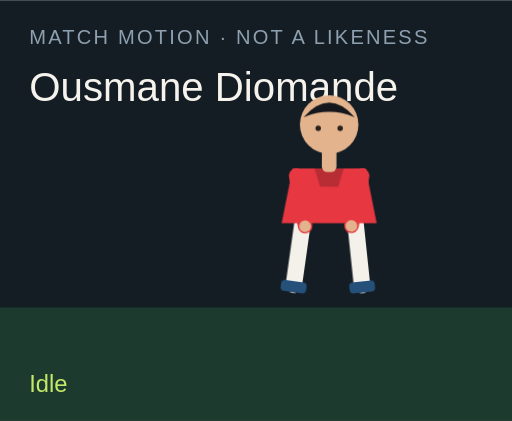
t = 0.00 s
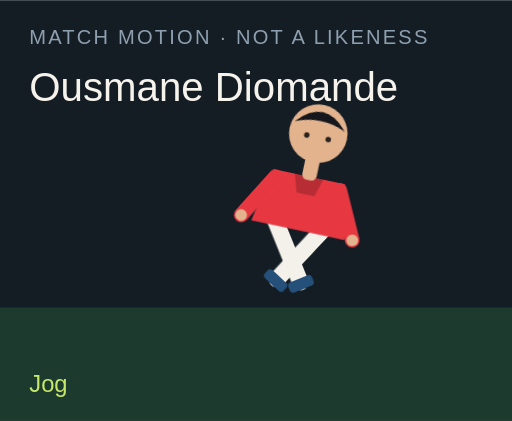
t = 1.50 s
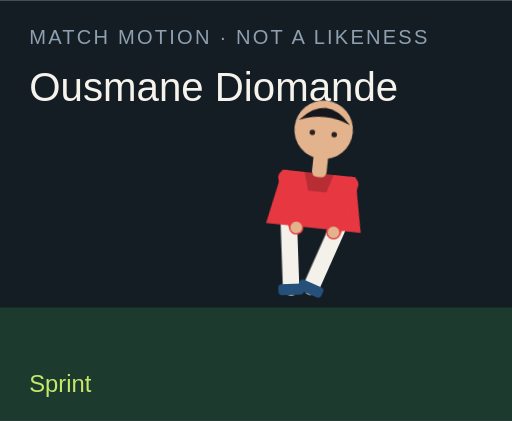
t = 3.00 s
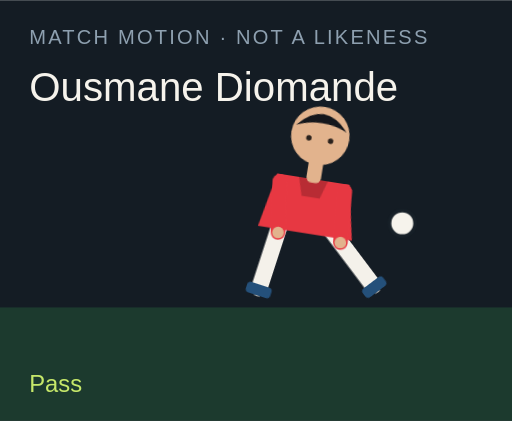
t = 4.50 s
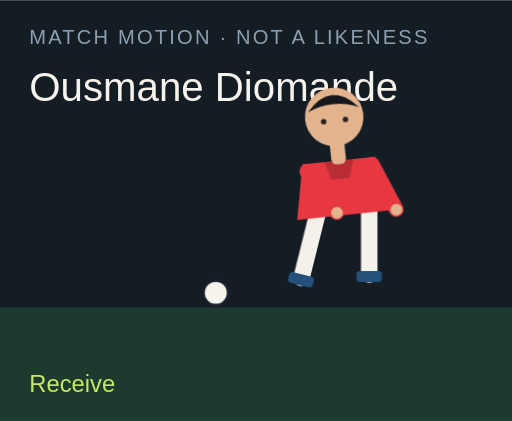
t = 6.00 s
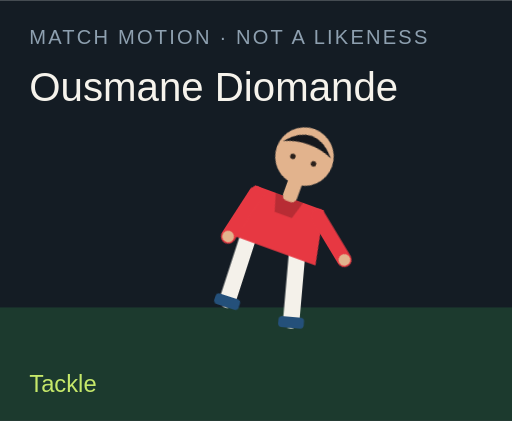
t = 7.50 s

The animated SVG that drew these frames (rendered in a browser with its animation timeline set to each time). Animation: 18 CSS @keyframes rules; one cycle of 9.00 s, repeats indefinitely.

<?xml version="1.0" encoding="UTF-8"?>
<svg xmlns="http://www.w3.org/2000/svg" viewBox="0 0 280 230" role="img">
  <style>@media (prefers-reduced-motion: reduce){animate,animateTransform{display:none}}</style>
  <rect width="280" height="230" fill="#141c24"/>
  <rect y="168" width="280" height="62" fill="#1c3a2e"/>
  <text x="16" y="24" fill="#8ea0b0" font-family="Arial,sans-serif" font-size="11" letter-spacing="1.2">MATCH MOTION · NOT A LIKENESS</text>
  <text x="16" y="55" fill="#f6f3ec" font-family="Impact,sans-serif" font-size="22">Ousmane Diomande</text>
  <circle r="7" fill="#f6f3ec" stroke="#172028" stroke-width="2" id="motion-22780" cx="150" cy="160" opacity="0">
    
    
    
  </circle>
  <g transform="translate(132 40)">
    <g id="motion-22802" transform="rotate(0 48 90)">
      
      <g id="motion-22804" transform="translate(0 0)">
        
        <g transform="translate(34 78)"><g id="motion-22806" transform="rotate(8)"><path d="M0 0 V38" stroke="#f4f1ea" stroke-width="9" stroke-linecap="round"/><rect x="-7" y="36" width="14" height="6" rx="2" fill="#24507a"/></g></g>
        <g transform="translate(62 78)"><g id="motion-22808" transform="rotate(-6)"><path d="M0 0 V38" stroke="#f4f1ea" stroke-width="9" stroke-linecap="round"/><rect x="-7" y="36" width="14" height="6" rx="2" fill="#24507a"/></g></g>
        <path d="M28 52 h40 l6 30 H22 Z" fill="#e73842"/>
        <path d="M40 52 h16 l-3 10 H43 Z" fill="#000" opacity=".2"/>
        <g transform="translate(30 56)"><g id="motion-22810" transform="rotate(-10)"><path d="M0 0 V28" stroke="#e73842" stroke-width="8" stroke-linecap="round"/><circle cx="0" cy="28" r="3.2" fill="#e2b38d"/></g></g>
        <g transform="translate(66 56)"><g id="motion-22812" transform="rotate(12)"><path d="M0 0 V28" stroke="#e73842" stroke-width="8" stroke-linecap="round"/><circle cx="0" cy="28" r="3.2" fill="#e2b38d"/></g></g>
        <rect x="44" y="40" width="8" height="14" rx="3" fill="#e2b38d"/>
        <circle cx="48" cy="28" r="16" fill="#e2b38d"/>
        <path d="M34 24 Q48 8 62 24 Q48 18 34 24" fill="#15171c"/>
        <circle cx="42" cy="30" r="1.5" fill="#2a211c"/><circle cx="54" cy="30" r="1.5" fill="#2a211c"/>
      </g>
    </g>
  </g>
  <text x="16" y="214" fill="#c6e86a" font-family="Arial,sans-serif" font-size="13" opacity="1" id="motion-22784">Idle</text><text x="16" y="214" fill="#c6e86a" font-family="Arial,sans-serif" font-size="13" opacity="0" id="motion-22786">Jog</text><text x="16" y="214" fill="#c6e86a" font-family="Arial,sans-serif" font-size="13" opacity="0" id="motion-22788">Sprint</text><text x="16" y="214" fill="#c6e86a" font-family="Arial,sans-serif" font-size="13" opacity="0" id="motion-22790">Dribble</text><text x="16" y="214" fill="#c6e86a" font-family="Arial,sans-serif" font-size="13" opacity="0" id="motion-22792">Pass</text><text x="16" y="214" fill="#c6e86a" font-family="Arial,sans-serif" font-size="13" opacity="0" id="motion-22794">Shoot</text><text x="16" y="214" fill="#c6e86a" font-family="Arial,sans-serif" font-size="13" opacity="0" id="motion-22796">Receive</text><text x="16" y="214" fill="#c6e86a" font-family="Arial,sans-serif" font-size="13" opacity="0" id="motion-22798">Tackle</text><text x="16" y="214" fill="#c6e86a" font-family="Arial,sans-serif" font-size="13" opacity="0" id="motion-22800">Point</text>
<style>@keyframes track-22781{0%{cx:150px}11.1%{cx:156px}22.2%{cx:164px}33.300000000000004%{cx:142px}44.4%{cx:190px}55.60000000000001%{cx:250px}66.7%{cx:118px}77.8%{cx:150px}88.9%{cx:150px}100%{cx:150px}}@keyframes track-22782{0%{cy:160px}11.1%{cy:158px}22.2%{cy:154px}33.300000000000004%{cy:156px}44.4%{cy:148px}55.60000000000001%{cy:96px}66.7%{cy:160px}77.8%{cy:160px}88.9%{cy:160px}100%{cy:160px}}@keyframes track-22783{0%{opacity:0}11.1%{opacity:0}22.2%{opacity:0}33.300000000000004%{opacity:1}44.4%{opacity:1}55.60000000000001%{opacity:1}66.7%{opacity:1}77.8%{opacity:0}88.9%{opacity:0}100%{opacity:0}}@keyframes track-22785{0%{opacity:1}11.1%{opacity:0}22.2%{opacity:0}33.300000000000004%{opacity:0}44.4%{opacity:0}55.60000000000001%{opacity:0}66.7%{opacity:0}77.8%{opacity:0}88.9%{opacity:0}100%{opacity:1}}@keyframes track-22787{0%{opacity:0}11.1%{opacity:1}22.2%{opacity:0}33.300000000000004%{opacity:0}44.4%{opacity:0}55.60000000000001%{opacity:0}66.7%{opacity:0}77.8%{opacity:0}88.9%{opacity:0}100%{opacity:0}}@keyframes track-22789{0%{opacity:0}11.1%{opacity:0}22.2%{opacity:1}33.300000000000004%{opacity:0}44.4%{opacity:0}55.60000000000001%{opacity:0}66.7%{opacity:0}77.8%{opacity:0}88.9%{opacity:0}100%{opacity:0}}@keyframes track-22791{0%{opacity:0}11.1%{opacity:0}22.2%{opacity:0}33.300000000000004%{opacity:1}44.4%{opacity:0}55.60000000000001%{opacity:0}66.7%{opacity:0}77.8%{opacity:0}88.9%{opacity:0}100%{opacity:0}}@keyframes track-22793{0%{opacity:0}11.1%{opacity:0}22.2%{opacity:0}33.300000000000004%{opacity:0}44.4%{opacity:1}55.60000000000001%{opacity:0}66.7%{opacity:0}77.8%{opacity:0}88.9%{opacity:0}100%{opacity:0}}@keyframes track-22795{0%{opacity:0}11.1%{opacity:0}22.2%{opacity:0}33.300000000000004%{opacity:0}44.4%{opacity:0}55.60000000000001%{opacity:1}66.7%{opacity:0}77.8%{opacity:0}88.9%{opacity:0}100%{opacity:0}}@keyframes track-22797{0%{opacity:0}11.1%{opacity:0}22.2%{opacity:0}33.300000000000004%{opacity:0}44.4%{opacity:0}55.60000000000001%{opacity:0}66.7%{opacity:1}77.8%{opacity:0}88.9%{opacity:0}100%{opacity:0}}@keyframes track-22799{0%{opacity:0}11.1%{opacity:0}22.2%{opacity:0}33.300000000000004%{opacity:0}44.4%{opacity:0}55.60000000000001%{opacity:0}66.7%{opacity:0}77.8%{opacity:1}88.9%{opacity:0}100%{opacity:0}}@keyframes track-22801{0%{opacity:0}11.1%{opacity:0}22.2%{opacity:0}33.300000000000004%{opacity:0}44.4%{opacity:0}55.60000000000001%{opacity:0}66.7%{opacity:0}77.8%{opacity:0}88.9%{opacity:1}100%{opacity:0}}@keyframes track-22803{0%{transform:rotate(0deg)}11.1%{transform:rotate(8deg)}22.2%{transform:rotate(16deg)}33.300000000000004%{transform:rotate(6deg)}44.4%{transform:rotate(4deg)}55.60000000000001%{transform:rotate(14deg)}66.7%{transform:rotate(-6deg)}77.8%{transform:rotate(34deg)}88.9%{transform:rotate(6deg)}100%{transform:rotate(0deg)}}@keyframes track-22805{0%{transform:translate(0px,0px)}11.1%{transform:translate(0px,-3px)}22.2%{transform:translate(0px,-6px)}33.300000000000004%{transform:translate(0px,-2px)}44.4%{transform:translate(0px,2px)}55.60000000000001%{transform:translate(0px,-4px)}66.7%{transform:translate(0px,1px)}77.8%{transform:translate(0px,10px)}88.9%{transform:translate(0px,-4px)}100%{transform:translate(0px,0px)}}@keyframes track-22807{0%{transform:rotate(8deg)}11.1%{transform:rotate(-26deg)}22.2%{transform:rotate(-42deg)}33.300000000000004%{transform:rotate(-8deg)}44.4%{transform:rotate(6deg)}55.60000000000001%{transform:rotate(12deg)}66.7%{transform:rotate(20deg)}77.8%{transform:rotate(-8deg)}88.9%{transform:rotate(4deg)}100%{transform:rotate(8deg)}}@keyframes track-22809{0%{transform:rotate(-6deg)}11.1%{transform:rotate(24deg)}22.2%{transform:rotate(38deg)}33.300000000000004%{transform:rotate(18deg)}44.4%{transform:rotate(-38deg)}55.60000000000001%{transform:rotate(-54deg)}66.7%{transform:rotate(6deg)}77.8%{transform:rotate(-22deg)}88.9%{transform:rotate(-8deg)}100%{transform:rotate(-6deg)}}@keyframes track-22811{0%{transform:rotate(-10deg)}11.1%{transform:rotate(24deg)}22.2%{transform:rotate(36deg)}33.300000000000004%{transform:rotate(-18deg)}44.4%{transform:rotate(10deg)}55.60000000000001%{transform:rotate(-24deg)}66.7%{transform:rotate(-30deg)}77.8%{transform:rotate(12deg)}88.9%{transform:rotate(14deg)}100%{transform:rotate(-10deg)}}@keyframes track-22813{0%{transform:rotate(12deg)}11.1%{transform:rotate(-20deg)}22.2%{transform:rotate(-32deg)}33.300000000000004%{transform:rotate(14deg)}44.4%{transform:rotate(-26deg)}55.60000000000001%{transform:rotate(18deg)}66.7%{transform:rotate(-22deg)}77.8%{transform:rotate(-6deg)}88.9%{transform:rotate(-96deg)}100%{transform:rotate(12deg)}}@media(prefers-reduced-motion:no-preference){#motion-22780{animation:track-22781 9s linear infinite both,track-22782 9s linear infinite both,track-22783 9s steps(1,end) infinite both}#motion-22784{animation:track-22785 9s steps(1,end) infinite both}#motion-22786{animation:track-22787 9s steps(1,end) infinite both}#motion-22788{animation:track-22789 9s steps(1,end) infinite both}#motion-22790{animation:track-22791 9s steps(1,end) infinite both}#motion-22792{animation:track-22793 9s steps(1,end) infinite both}#motion-22794{animation:track-22795 9s steps(1,end) infinite both}#motion-22796{animation:track-22797 9s steps(1,end) infinite both}#motion-22798{animation:track-22799 9s steps(1,end) infinite both}#motion-22800{animation:track-22801 9s steps(1,end) infinite both}#motion-22802{animation:track-22803 9s linear infinite both}#motion-22804{animation:track-22805 9s linear infinite both}#motion-22806{animation:track-22807 9s linear infinite both}#motion-22808{animation:track-22809 9s linear infinite both}#motion-22810{animation:track-22811 9s linear infinite both}#motion-22812{animation:track-22813 9s linear infinite both}}</style></svg>
